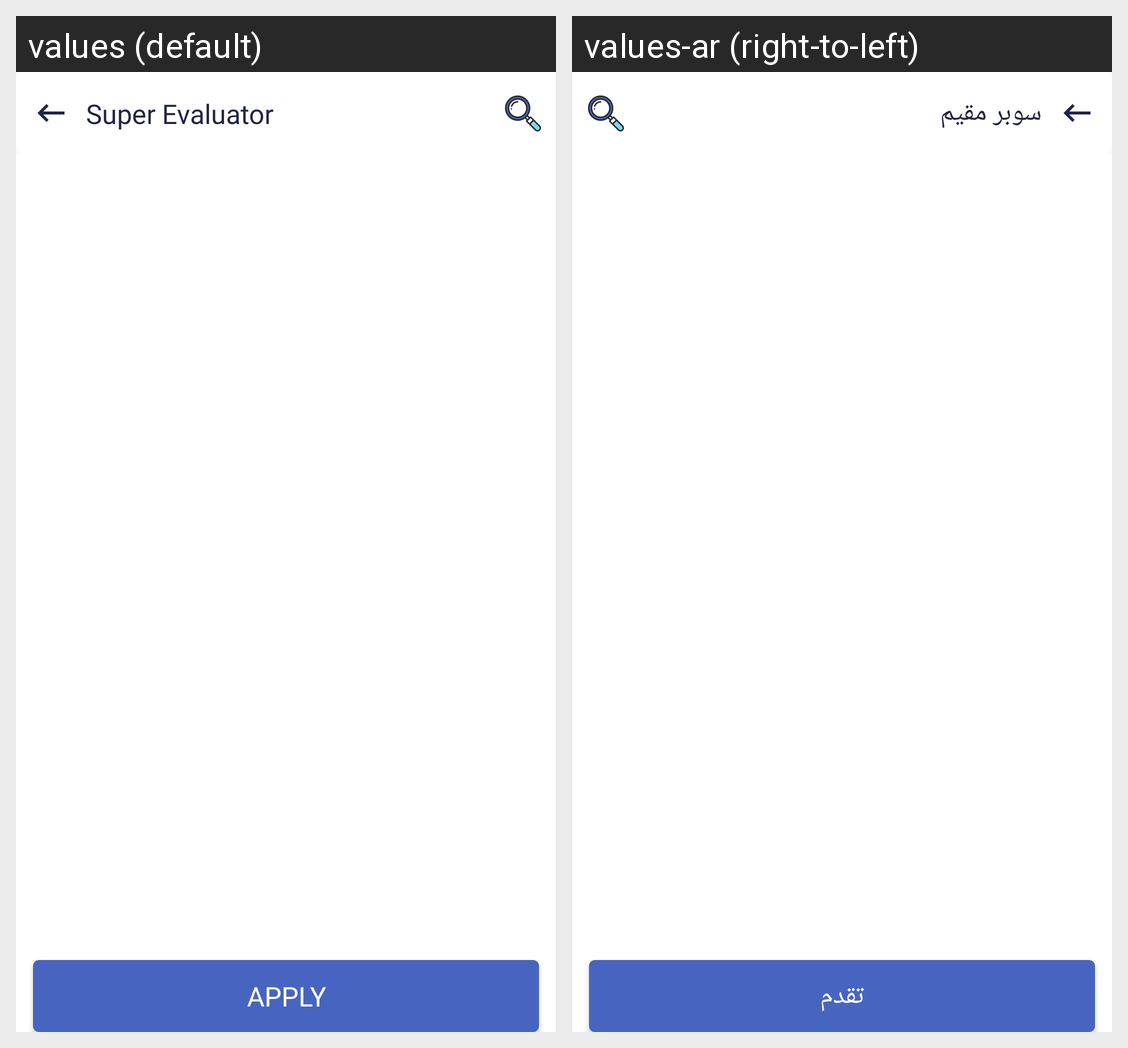

The same Android screen rendered under two of its app's locales, left to right. List the strings drawn on it with the default value and each locale's translation.
Android screen res/layout/activity_super_evaluator.xml rendered under 2 locales, left to right: values (default), values-ar (right-to-left). Device: Nexus 5 (rendered at 1080×1920; each locale shown at half size, 540×960, under a caption strip naming it); theme AppTheme.
Strings drawn on this screen, with the default value and each locale's value (text and hints the layout hard-codes, and strings that could not be matched under every locale, appear in the picture but are not listed):

super_evaluator
  values: Super Evaluator
  values-ar: سوبر مقيم

apply
  values: Apply
  values-ar: تقدم
